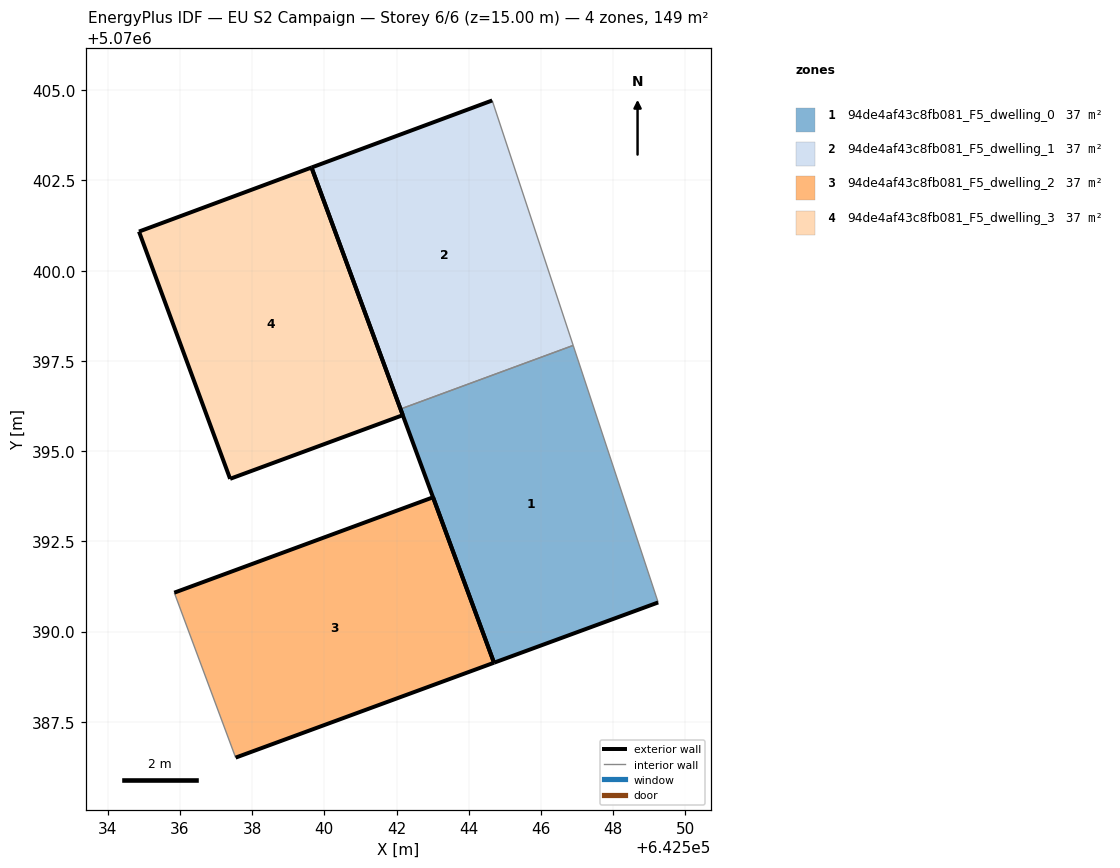
=== STOREY PLAN SPEC (per zone: floor XY polygon, exterior-wall plan segments, windows/doors) ===
zone 1: 94de4af43c8fb081_F5_dwelling_0  (37.3 m²)
  floor: (642549.25, 5070390.81) (642546.90, 5070397.93) (642542.11, 5070396.17) (642544.70, 5070389.14)
  exterior wall: (642544.70, 5070389.14) – (642542.11, 5070396.17)  [7.5 m]
  exterior wall: (642549.25, 5070390.81) – (642544.70, 5070389.14)  [4.8 m]
  interior walls: 2
zone 2: 94de4af43c8fb081_F5_dwelling_1  (37.3 m²)
  floor: (642546.90, 5070397.93) (642544.65, 5070404.72) (642539.65, 5070402.86) (642542.11, 5070396.17)
  exterior wall: (642542.11, 5070396.17) – (642539.65, 5070402.86)  [7.1 m]
  exterior wall: (642539.65, 5070402.86) – (642544.65, 5070404.72)  [5.3 m]
  interior walls: 2
zone 3: 94de4af43c8fb081_F5_dwelling_2  (37.3 m²)
  floor: (642544.70, 5070389.14) (642543.01, 5070393.72) (642535.84, 5070391.08) (642537.54, 5070386.51)
  exterior wall: (642535.84, 5070391.08) – (642543.01, 5070393.72)  [7.6 m]
  exterior wall: (642543.01, 5070393.72) – (642544.70, 5070389.14)  [4.9 m]
  exterior wall: (642544.70, 5070389.14) – (642537.54, 5070386.51)  [7.6 m]
  interior walls: 1
zone 4: 94de4af43c8fb081_F5_dwelling_3  (37.3 m²)
  floor: (642542.17, 5070396.00) (642539.65, 5070402.86) (642534.86, 5070401.08) (642537.39, 5070394.23)
  exterior wall: (642537.39, 5070394.23) – (642534.86, 5070401.08)  [7.3 m]
  exterior wall: (642534.86, 5070401.08) – (642539.65, 5070402.86)  [5.1 m]
  exterior wall: (642539.65, 5070402.86) – (642542.17, 5070396.00)  [7.3 m]
  exterior wall: (642542.17, 5070396.00) – (642537.39, 5070394.23)  [5.1 m]

=== DERIVED (storey summary) ===
Building: EU S2 Campaign
Storey: 6 of 6  (floor level z = 15.00 m)
Storey gross floor area: 149.1 m²
Zones on this storey: 4
  - 94de4af43c8fb081_F5_dwelling_0: floor 37.3 m²; exterior wall 12.3 m (37.0 m²); WWR 0.0%
  - 94de4af43c8fb081_F5_dwelling_1: floor 37.3 m²; exterior wall 12.5 m (37.4 m²); WWR 0.0%
  - 94de4af43c8fb081_F5_dwelling_2: floor 37.3 m²; exterior wall 20.2 m (60.5 m²); WWR 0.0%
  - 94de4af43c8fb081_F5_dwelling_3: floor 37.3 m²; exterior wall 24.8 m (74.4 m²); WWR 0.0%
Zone adjacency (shared interzone walls):
  - 94de4af43c8fb081_F5_dwelling_0 ↔ 94de4af43c8fb081_F5_dwelling_1